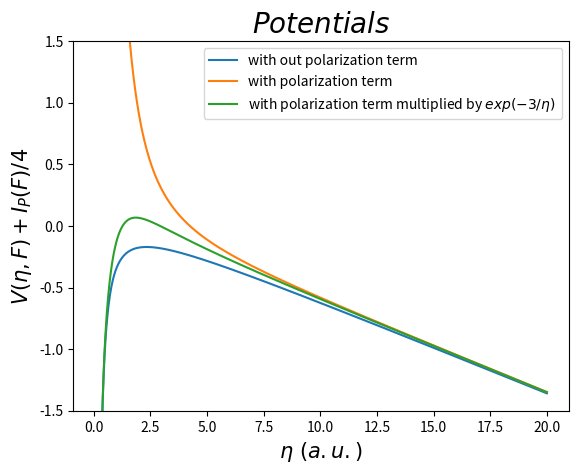

The script that saved this image:
import numpy as np
import matplotlib.pyplot as plt
from scipy import integrate



alphaI=7.2
alphaN=11.08
F=0.6
m=0
Io=0.58


def potential(F,n,A,B):
    
    t1= (1-np.sqrt(I(F))/2.0)/(2*n)
    
    t2= n*F/8
    
    t3= (m**2-1)/(8*n**2)
    
    t4= A * np.exp(-3*B/n) * (alphaI*F/n**2) +I(F)/4.0


    return -t1 - t2 + t3 + t4


def I(F):

    return Io + (F**2)/(2*(alphaN-alphaI))




n=np.linspace(0.1,20,1000)

V1=potential(F,n,0,0)
V2=potential(F,n,1,0)
V3=potential(F,n,1,1)

plt.plot(n,V1,label="with out polarization term" )
plt.plot(n,V2,label="with polarization term")
plt.plot(n,V3,label="with polarization term multiplied by $ exp(-3/\eta) $ ")
plt.ylim(-1.5,1.5)

plt.title("$ Potentials $",size=20)
plt.xlabel("$ \eta\ (a.u.) $",size=15)
plt.ylabel("$ V(\eta,F)+I_P(F)/4 $",size=15)


plt.legend(loc=1)
plt.savefig("potential_parabolic.png")
plt.plot()
plt.show()









